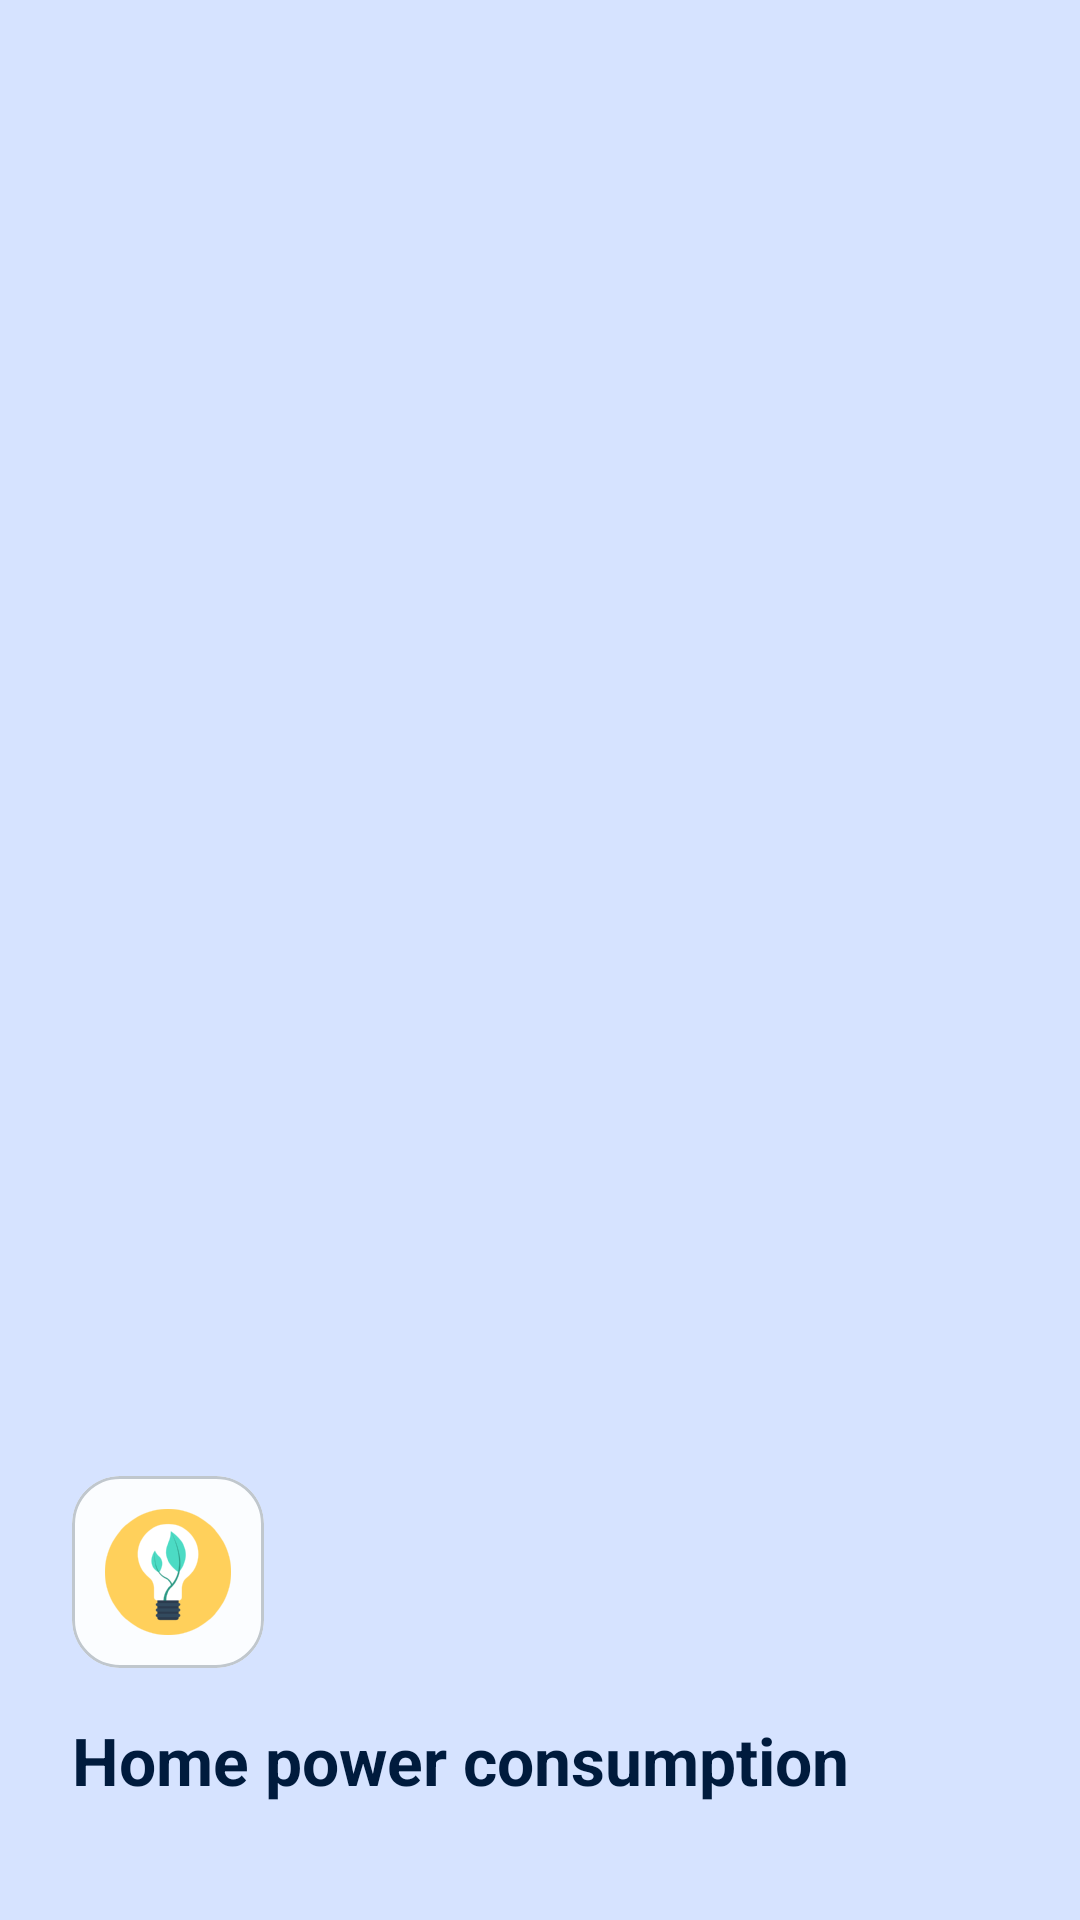

This screen was rendered from an Android layout file. Write that file and the resources it references.
<!-- AndroidManifest.xml: application theme AppTheme -->
<!-- res/layout/nav_header_mainkt.xml -->
<?xml version="1.0" encoding="utf-8"?>
<LinearLayout xmlns:android="http://schemas.android.com/apk/res/android"
    xmlns:app="http://schemas.android.com/apk/res-auto"
    xmlns:tools="http://schemas.android.com/tools"
    android:layout_width="match_parent"
    android:layout_height="wrap_content"
    android:background="?attr/colorPrimaryContainer"
    android:gravity="bottom"
    android:orientation="vertical"
    android:padding="24dp">

    <com.google.android.material.card.MaterialCardView
        android:layout_width="64dp"
        android:layout_height="64dp"
        app:cardCornerRadius="16dp"
        app:cardElevation="0dp">

        <ImageView
            android:id="@+id/imageView"
            android:layout_width="match_parent"
            android:layout_height="match_parent"
            android:padding="8dp"
            app:srcCompat="@mipmap/ic_launcher"
            tools:ignore="ContentDescription" />
    </com.google.android.material.card.MaterialCardView>

    <TextView
        android:id="@+id/textView"
        android:layout_width="match_parent"
        android:layout_height="wrap_content"
        android:layout_marginTop="16dp"
        android:text="@string/app_name"
        android:textAppearance="?attr/textAppearanceTitleLarge"
        android:textColor="?attr/colorOnPrimaryContainer"
        android:textStyle="bold" />

    <TextView
        android:id="@+id/version"
        android:layout_width="match_parent"
        android:layout_height="wrap_content"
        android:alpha="0.7"
        android:textAppearance="?attr/textAppearanceLabelSmall"
        android:textColor="?attr/colorOnPrimaryContainer"
        tools:text="v3.8.0" />

</LinearLayout>
<!-- resources referenced by this layout -->
<resources>
  <!-- mipmap ic_launcher: png bitmap (mipmap-hdpi, 3068 bytes) -->
  <string name="app_name">Home power consumption</string>
  <style name="AppTheme" parent="Theme.Material3.Light.NoActionBar">
          <item name="colorPrimary">@color/primaryColor</item>
          <item name="colorOnPrimary">@color/secondaryTextColor</item>
          <item name="colorPrimaryContainer">@color/primaryLightColor</item>
          <item name="colorOnPrimaryContainer">@color/primaryDarkColor</item>
  
          <item name="colorSecondary">@color/secondaryColor</item>
          <item name="colorOnSecondary">@color/secondaryTextColor</item>
          <item name="colorSecondaryContainer">#CFD8DC</item>
          <item name="colorOnSecondaryContainer">#1A1C1E</item>
  
          <item name="colorTertiary">@color/accent</item>
          <item name="colorOnTertiary">@color/secondaryTextColor</item>
          <item name="colorTertiaryContainer">#FFF1CC</item>
          <item name="colorOnTertiaryContainer">#241A00</item>
  
          <item name="colorSurface">#FBFDFF</item>
          <item name="colorOnSurface">#191C1E</item>
          <item name="colorSurfaceVariant">#DFE3E7</item>
          <item name="colorOnSurfaceVariant">#40484C</item>
          <item name="colorOutline">#70777C</item>
          <item name="colorOutlineVariant">#C0C7CD</item>
  
          <item name="android:windowTranslucentStatus">true</item>
          <item name="android:windowTranslucentNavigation">false</item>
          <item name="fontFamily">@font/source_sans_pro</item>
      </style>
  <color name="primaryColor">#005FB0</color>
  <color name="secondaryTextColor">#FFFFFF</color>
  <color name="primaryLightColor">#D6E3FF</color>
  <color name="primaryDarkColor">#001B3D</color>
  <color name="secondaryColor">#006874</color>
  <color name="accent">#E1A000</color>
</resources>
